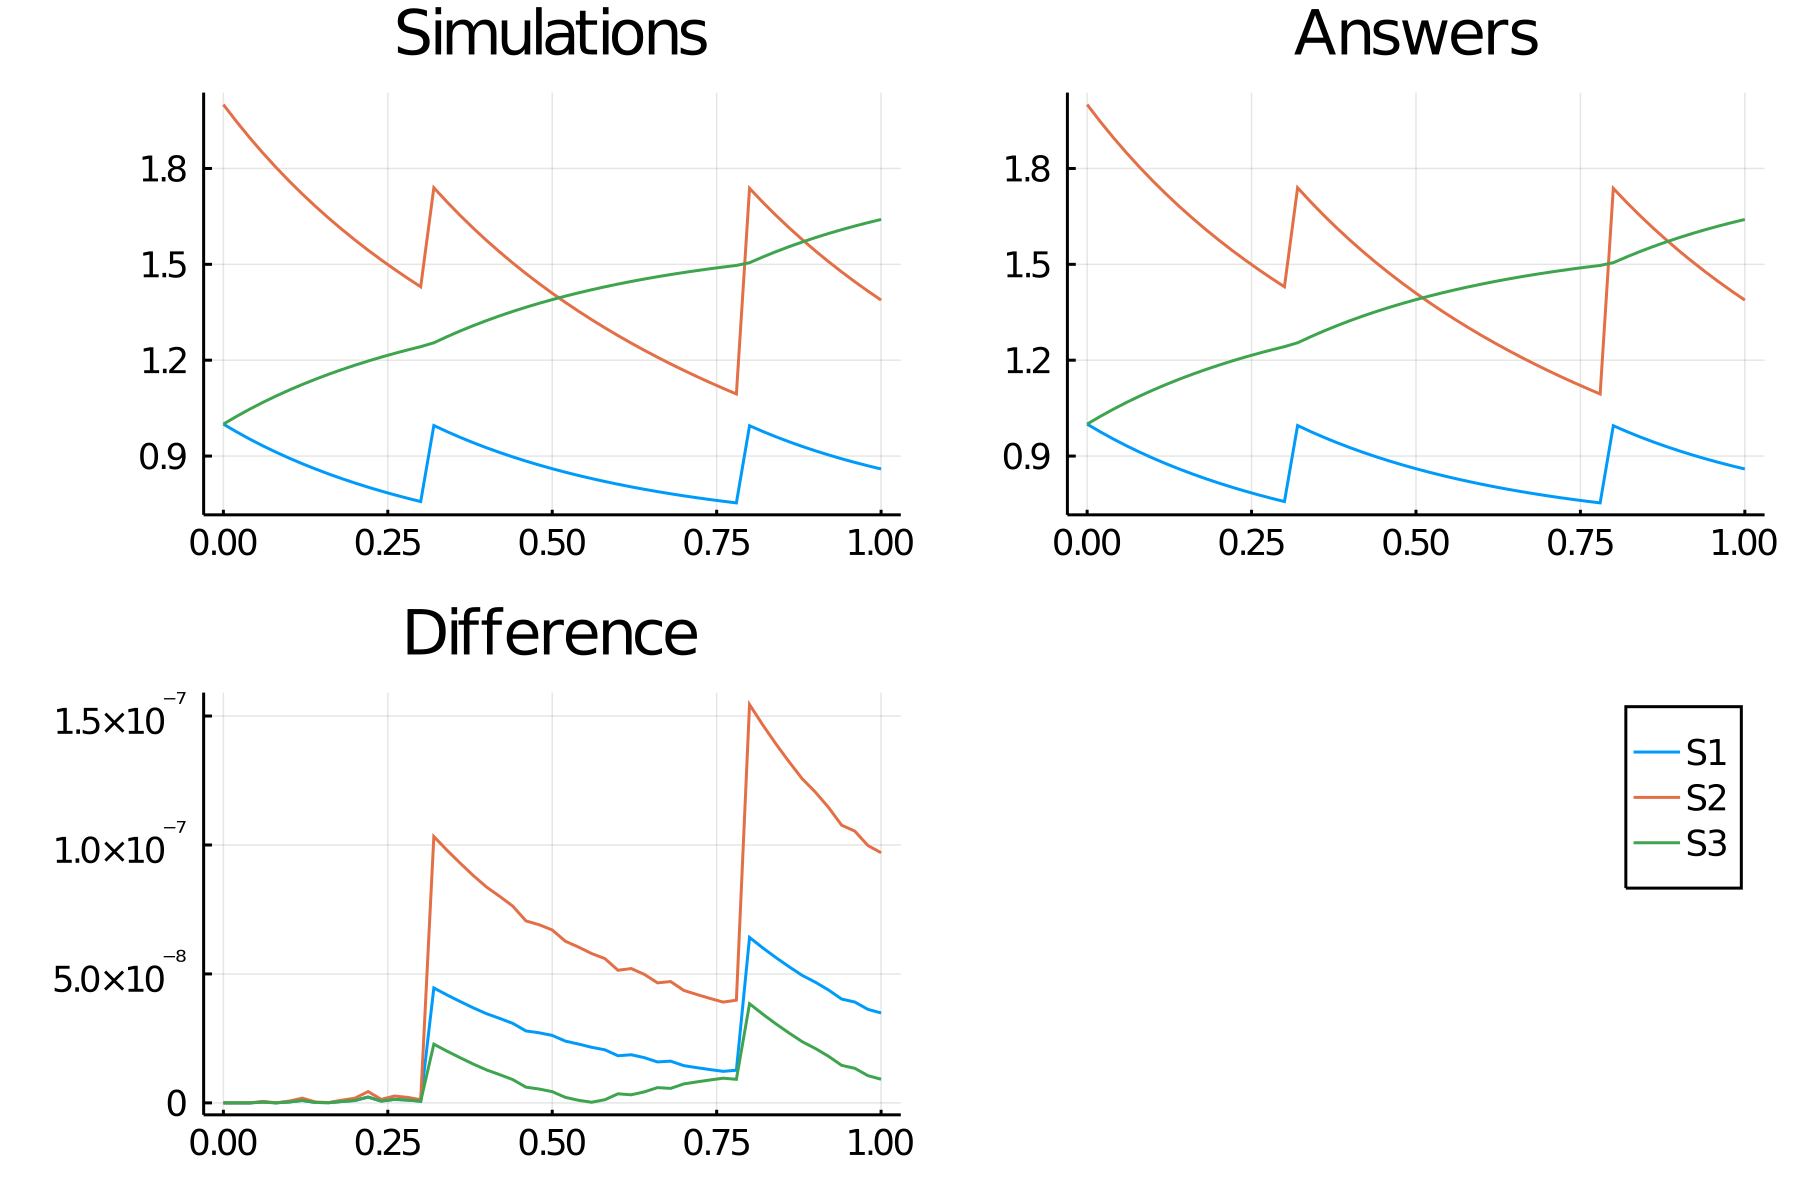

Values plotted in this chart, from the file beside it:
time, S1_, S2_, S3_
0.0, 1.0, 2.0, 1.0
0.02, 0.9758, 1.947, 1.024
0.04, 0.9532, 1.896, 1.047
0.06, 0.932, 1.849, 1.068
0.08, 0.9122, 1.803, 1.088
0.1, 0.8935, 1.761, 1.106
0.12, 0.876, 1.72, 1.124
0.14, 0.8595, 1.681, 1.14
0.16, 0.844, 1.645, 1.156
0.18, 0.8294, 1.61, 1.171
0.2, 0.8157, 1.576, 1.184
0.22, 0.8027, 1.544, 1.197
0.24, 0.7904, 1.514, 1.21
0.26, 0.7789, 1.485, 1.221
0.28, 0.7679, 1.457, 1.232
0.3, 0.7576, 1.43, 1.242
0.32, 0.9955, 1.74, 1.254
0.34, 0.9765, 1.695, 1.274
0.36, 0.9586, 1.653, 1.291
0.38, 0.9418, 1.613, 1.308
0.4, 0.9261, 1.575, 1.324
0.42, 0.9113, 1.539, 1.339
0.44, 0.8974, 1.504, 1.353
0.46, 0.8843, 1.471, 1.366
0.48, 0.872, 1.44, 1.378
0.5, 0.8604, 1.41, 1.39
0.52, 0.8495, 1.381, 1.401
0.54, 0.8392, 1.353, 1.411
0.56, 0.8295, 1.327, 1.42
0.58, 0.8204, 1.301, 1.43
0.6, 0.8118, 1.277, 1.438
0.62, 0.8036, 1.254, 1.446
0.64, 0.796, 1.231, 1.454
0.66, 0.7888, 1.209, 1.461
0.68, 0.782, 1.188, 1.468
0.7, 0.7756, 1.168, 1.474
0.72, 0.7695, 1.149, 1.48
0.74, 0.7639, 1.13, 1.486
0.76, 0.7585, 1.112, 1.491
0.78, 0.7535, 1.094, 1.497
0.8, 0.9949, 1.738, 1.505
0.82, 0.9771, 1.695, 1.523
0.84, 0.9604, 1.654, 1.54
0.86, 0.9448, 1.615, 1.555
0.88, 0.9302, 1.578, 1.57
0.9, 0.9165, 1.542, 1.584
0.92, 0.9036, 1.509, 1.596
0.94, 0.8915, 1.476, 1.608
0.96, 0.8802, 1.446, 1.62
0.98, 0.8695, 1.416, 1.63
1.0, 0.8595, 1.388, 1.64
